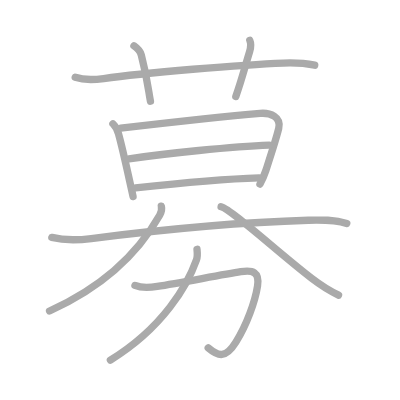
t = 0.00 s
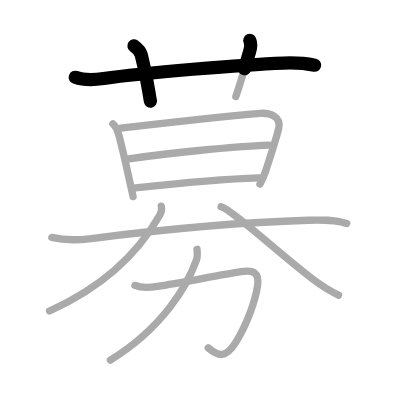
t = 2.50 s
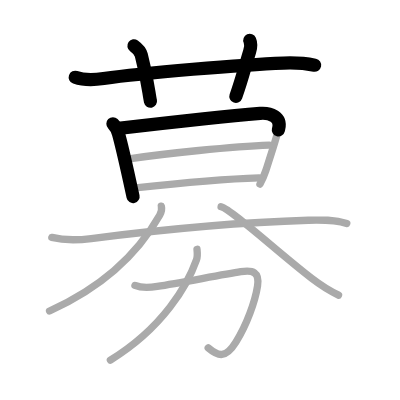
t = 4.75 s
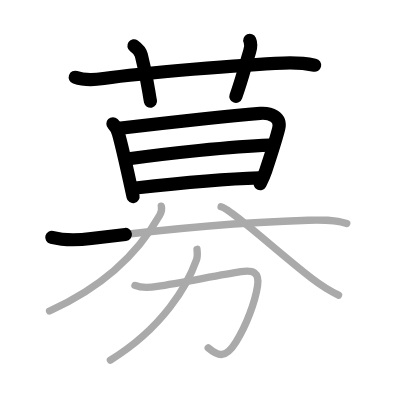
t = 7.25 s
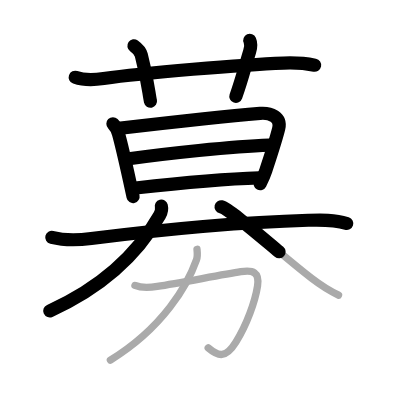
t = 9.50 s
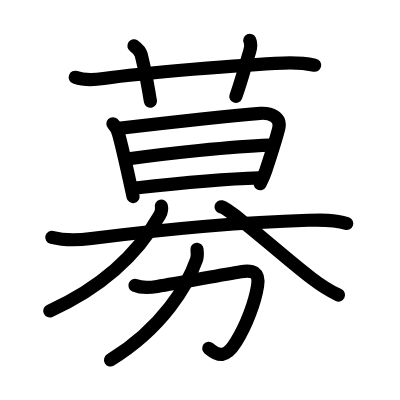
t = 12.00 s

The animated SVG that drew these frames (rendered in a browser with its animation timeline set to each time). Animation: 12 SMIL elements (animate=12); one cycle of 12.00 s.

<?xml version="1.0" standalone="no"?>
<!DOCTYPE svg PUBLIC "-//W3C//DTD SVG 1.1//EN"   "http://www.w3.org/Graphics/SVG/1.1/DTD/svg11.dtd">
<svg width="400px" height="400px"  version="1.1" xmlns="http://www.w3.org/2000/svg">
  <defs>
    <marker id="Triangle" viewBox="0 0 10 10" refX="0" refY="5" markerUnits="strokeWidth" markerWidth="3" style="stroke-opacity:0%;fill:#aaaaaa;" markerHeight="2" orient="auto">
      <path d="M 0 0 L 10 5 L 0 10 z" />
    </marker>
    
    <marker id="Arrow" viewBox="0 0 10 10" refX="5" refY="5" markerUnits="strokeWidth" markerWidth="1.8" style="stroke-opacity:0%;fill:#770000;" markerHeight="2" orient="auto">
      <path d="M 0 4 L 6 4 L 4 1 L 10 5 L 4 9 L 6 6 L 0 6 z" />
        <circle cx="5" cy="5" r="5" />
      </marker>
    
    <marker id="TriangleRed" viewBox="0 0 10 10" refX="0" refY="5" markerUnits="strokeWidth" markerWidth="3" style="stroke-opacity:0%;fill:#CC0000;" markerHeight="2" orient="auto">
      <path d="M 0 0 L 10 5 L 0 10 z" />
    </marker>
    
    <marker id="ArrowRed" viewBox="0 0 10 10" refX="5" refY="5" markerUnits="strokeWidth" markerWidth="1.8" style="stroke-opacity:0%;fill:#CC0000;" markerHeight="2" orient="auto">
      <path d="M 0 4 L 6 4 L 4 1 L 10 5 L 4 9 L 6 6 L 0 6 z" />
        <circle cx="5" cy="5" r="5" />
      </marker>
    
  </defs>
  
  <path style="fill:#ffffff; fill-opacity:100%; fill-rule:evenodd; stroke-width:0;" d="M 0 0 L 400px 0 L 400px 400px L 0 400px L 0 0" />

  <g transform="scale(3.6697247706422 3.6697247706422)">
<path style="fill:none; fill-opacity:0%; fill-rule:evenodd; stroke:#aaaaaa; stroke-opacity:100%; stroke-width: 1.5pt; stroke-linejoin:round; stroke-linecap:round;" d="M20.5 21.06c2.49 0.86 5.22 0.7 7.75 0.34c10.63-1.52 37.84-3.8 49.01-4.22c2.96-0.11 5.61-0.01 8.5 0.59"></path>
<path style="fill:none; fill-opacity:0%; fill-rule:evenodd; stroke:#aaaaaa; stroke-opacity:100%; stroke-width: 1.5pt; stroke-linejoin:round; stroke-linecap:round;" d="M36.5 12.49c1.25 0.89 1.81 1.77 2 2.49c1.75 6.71 2 10.16 2.5 12.6"></path>
<path style="fill:none; fill-opacity:0%; fill-rule:evenodd; stroke:#aaaaaa; stroke-opacity:100%; stroke-width: 1.5pt; stroke-linejoin:round; stroke-linecap:round;" d="M68.07 11c0.38 0.86 0.28 1.98-0.05 3.06c-1.56 5.12-1.98 7.12-3.76 12.24"></path>
<path style="fill:none; fill-opacity:0%; fill-rule:evenodd; stroke:#aaaaaa; stroke-opacity:100%; stroke-width: 1.5pt; stroke-linejoin:round; stroke-linecap:round;" d="M30.77 33.73c0.75 0.75 1.35 2.11 1.52 2.73c0.92 3.31 2.17 8.93 3.03 12.83c0.51 2.33 0.88 4.04 0.94 4.28"></path>
<path style="fill:none; fill-opacity:0%; fill-rule:evenodd; stroke:#aaaaaa; stroke-opacity:100%; stroke-width: 1.5pt; stroke-linejoin:round; stroke-linecap:round;" d="M32.89 34.92c6.86-0.8 30.77-3.43 38-4.03c2.75-0.23 5.82 0.98 5.06 4.12c-0.73 3.02-2.28 7.68-3.51 11.45c-0.54 1.64-0.93 2.41-1.6 3.7"></path>
<path style="fill:none; fill-opacity:0%; fill-rule:evenodd; stroke:#aaaaaa; stroke-opacity:100%; stroke-width: 1.5pt; stroke-linejoin:round; stroke-linecap:round;" d="M35.14 43.28c9.61-1.4 28.36-3.4 38.21-3.74"></path>
<path style="fill:none; fill-opacity:0%; fill-rule:evenodd; stroke:#aaaaaa; stroke-opacity:100%; stroke-width: 1.5pt; stroke-linejoin:round; stroke-linecap:round;" d="M36.94 51.22c11.93-1.34 23.77-2.48 33.68-2.77"></path>
<path style="fill:none; fill-opacity:0%; fill-rule:evenodd; stroke:#aaaaaa; stroke-opacity:100%; stroke-width: 1.5pt; stroke-linejoin:round; stroke-linecap:round;" d="M14.12 64.69c3.51 0.88 7.19 0.76 10.75 0.31C44.62 62.5 67.5 60.5 84 60.02c3.47-0.1 7.12-0.22 10.5 0.88"></path>
<path style="fill:none; fill-opacity:0%; fill-rule:evenodd; stroke:#aaaaaa; stroke-opacity:100%; stroke-width: 1.5pt; stroke-linejoin:round; stroke-linecap:round;" d="M43.96 56.18c0.17 0.69-0.02 1.73-0.45 2.48C37.5 69.25 27.62 78.38 13.5 84.75"></path>
<path style="fill:none; fill-opacity:0%; fill-rule:evenodd; stroke:#aaaaaa; stroke-opacity:100%; stroke-width: 1.5pt; stroke-linejoin:round; stroke-linecap:round;" d="M60.25 56.35C63 57 76.19 69.14 84.87 75.79c2.31 1.77 4.74 3.38 7.38 4.62"></path>
<path style="fill:none; fill-opacity:0%; fill-rule:evenodd; stroke:#aaaaaa; stroke-opacity:100%; stroke-width: 1.5pt; stroke-linejoin:round; stroke-linecap:round;" d="M36.78 77.78c1.76 0.75 4.24 0.58 6.08 0.28c6.46-1.06 17.72-3.21 22.75-4.02c3.33-0.54 5.16 0.11 4.57 3.88c-0.67 4.24-2.9 10.49-5.9 15.31c-2.81 4.52-4.78 3.9-7.54 1.56"></path>
<path style="fill:none; fill-opacity:0%; fill-rule:evenodd; stroke:#aaaaaa; stroke-opacity:100%; stroke-width: 1.5pt; stroke-linejoin:round; stroke-linecap:round;" d="M53.68 67.93c0.07 0.7 0.22 1.84-0.13 2.83c-2.42 6.87-9.05 18.49-23.47 27.36"></path>

<path style="fill:none; fill-opacity:0%; fill-rule:evenodd; stroke:#000000; stroke-opacity:100%; stroke-width: 2.7pt; stroke-linejoin:round; stroke-linecap:round;" d="M20.5 21.06c2.49 0.86 5.22 0.7 7.75 0.34c10.63-1.52 37.84-3.8 49.01-4.22c2.96-0.11 5.61-0.01 8.5 0.59" pathLength="100" stroke-dashoffset="100" stroke-dasharray="100 105"><animate id="dashAnim1" attributeName="stroke-dashoffset" from="100" to="0" dur="1s" calcMode="linear" fill="freeze"/></path>
<path style="fill:none; fill-opacity:0%; fill-rule:evenodd; stroke:#000000; stroke-opacity:100%; stroke-width: 2.7pt; stroke-linejoin:round; stroke-linecap:round;" d="M36.5 12.49c1.25 0.89 1.81 1.77 2 2.49c1.75 6.71 2 10.16 2.5 12.6" pathLength="100" stroke-dashoffset="100" stroke-dasharray="100 105"><animate id="dashAnim2" attributeName="stroke-dashoffset" from="100" to="0" dur="1s" calcMode="linear" begin="dashAnim1.end" fill="freeze"/></path>
<path style="fill:none; fill-opacity:0%; fill-rule:evenodd; stroke:#000000; stroke-opacity:100%; stroke-width: 2.7pt; stroke-linejoin:round; stroke-linecap:round;" d="M68.07 11c0.38 0.86 0.28 1.98-0.05 3.06c-1.56 5.12-1.98 7.12-3.76 12.24" pathLength="100" stroke-dashoffset="100" stroke-dasharray="100 105"><animate id="dashAnim3" attributeName="stroke-dashoffset" from="100" to="0" dur="1s" calcMode="linear" begin="dashAnim2.end" fill="freeze"/></path>
<path style="fill:none; fill-opacity:0%; fill-rule:evenodd; stroke:#000000; stroke-opacity:100%; stroke-width: 2.7pt; stroke-linejoin:round; stroke-linecap:round;" d="M30.77 33.73c0.75 0.75 1.35 2.11 1.52 2.73c0.92 3.31 2.17 8.93 3.03 12.83c0.51 2.33 0.88 4.04 0.94 4.28" pathLength="100" stroke-dashoffset="100" stroke-dasharray="100 105"><animate id="dashAnim4" attributeName="stroke-dashoffset" from="100" to="0" dur="1s" calcMode="linear" begin="dashAnim3.end" fill="freeze"/></path>
<path style="fill:none; fill-opacity:0%; fill-rule:evenodd; stroke:#000000; stroke-opacity:100%; stroke-width: 2.7pt; stroke-linejoin:round; stroke-linecap:round;" d="M32.89 34.92c6.86-0.8 30.77-3.43 38-4.03c2.75-0.23 5.82 0.98 5.06 4.12c-0.73 3.02-2.28 7.68-3.51 11.45c-0.54 1.64-0.93 2.41-1.6 3.7" pathLength="100" stroke-dashoffset="100" stroke-dasharray="100 105"><animate id="dashAnim5" attributeName="stroke-dashoffset" from="100" to="0" dur="1s" calcMode="linear" begin="dashAnim4.end" fill="freeze"/></path>
<path style="fill:none; fill-opacity:0%; fill-rule:evenodd; stroke:#000000; stroke-opacity:100%; stroke-width: 2.7pt; stroke-linejoin:round; stroke-linecap:round;" d="M35.14 43.28c9.61-1.4 28.36-3.4 38.21-3.74" pathLength="100" stroke-dashoffset="100" stroke-dasharray="100 105"><animate id="dashAnim6" attributeName="stroke-dashoffset" from="100" to="0" dur="1s" calcMode="linear" begin="dashAnim5.end" fill="freeze"/></path>
<path style="fill:none; fill-opacity:0%; fill-rule:evenodd; stroke:#000000; stroke-opacity:100%; stroke-width: 2.7pt; stroke-linejoin:round; stroke-linecap:round;" d="M36.94 51.22c11.93-1.34 23.77-2.48 33.68-2.77" pathLength="100" stroke-dashoffset="100" stroke-dasharray="100 105"><animate id="dashAnim7" attributeName="stroke-dashoffset" from="100" to="0" dur="1s" calcMode="linear" begin="dashAnim6.end" fill="freeze"/></path>
<path style="fill:none; fill-opacity:0%; fill-rule:evenodd; stroke:#000000; stroke-opacity:100%; stroke-width: 2.7pt; stroke-linejoin:round; stroke-linecap:round;" d="M14.12 64.69c3.51 0.88 7.19 0.76 10.75 0.31C44.62 62.5 67.5 60.5 84 60.02c3.47-0.1 7.12-0.22 10.5 0.88" pathLength="100" stroke-dashoffset="100" stroke-dasharray="100 105"><animate id="dashAnim8" attributeName="stroke-dashoffset" from="100" to="0" dur="1s" calcMode="linear" begin="dashAnim7.end" fill="freeze"/></path>
<path style="fill:none; fill-opacity:0%; fill-rule:evenodd; stroke:#000000; stroke-opacity:100%; stroke-width: 2.7pt; stroke-linejoin:round; stroke-linecap:round;" d="M43.96 56.18c0.17 0.69-0.02 1.73-0.45 2.48C37.5 69.25 27.62 78.38 13.5 84.75" pathLength="100" stroke-dashoffset="100" stroke-dasharray="100 105"><animate id="dashAnim9" attributeName="stroke-dashoffset" from="100" to="0" dur="1s" calcMode="linear" begin="dashAnim8.end" fill="freeze"/></path>
<path style="fill:none; fill-opacity:0%; fill-rule:evenodd; stroke:#000000; stroke-opacity:100%; stroke-width: 2.7pt; stroke-linejoin:round; stroke-linecap:round;" d="M60.25 56.35C63 57 76.19 69.14 84.87 75.79c2.31 1.77 4.74 3.38 7.38 4.62" pathLength="100" stroke-dashoffset="100" stroke-dasharray="100 105"><animate id="dashAnim10" attributeName="stroke-dashoffset" from="100" to="0" dur="1s" calcMode="linear" begin="dashAnim9.end" fill="freeze"/></path>
<path style="fill:none; fill-opacity:0%; fill-rule:evenodd; stroke:#000000; stroke-opacity:100%; stroke-width: 2.7pt; stroke-linejoin:round; stroke-linecap:round;" d="M36.78 77.78c1.76 0.75 4.24 0.58 6.08 0.28c6.46-1.06 17.72-3.21 22.75-4.02c3.33-0.54 5.16 0.11 4.57 3.88c-0.67 4.24-2.9 10.49-5.9 15.31c-2.81 4.52-4.78 3.9-7.54 1.56" pathLength="100" stroke-dashoffset="100" stroke-dasharray="100 105"><animate id="dashAnim11" attributeName="stroke-dashoffset" from="100" to="0" dur="1s" calcMode="linear" begin="dashAnim10.end" fill="freeze"/></path>
<path style="fill:none; fill-opacity:0%; fill-rule:evenodd; stroke:#000000; stroke-opacity:100%; stroke-width: 2.7pt; stroke-linejoin:round; stroke-linecap:round;" d="M53.68 67.93c0.07 0.7 0.22 1.84-0.13 2.83c-2.42 6.87-9.05 18.49-23.47 27.36" pathLength="100" stroke-dashoffset="100" stroke-dasharray="100 105"><animate id="dashAnim12" attributeName="stroke-dashoffset" from="100" to="0" dur="1s" calcMode="linear" begin="dashAnim11.end" fill="freeze"/></path>

</g>

</svg>  
          
